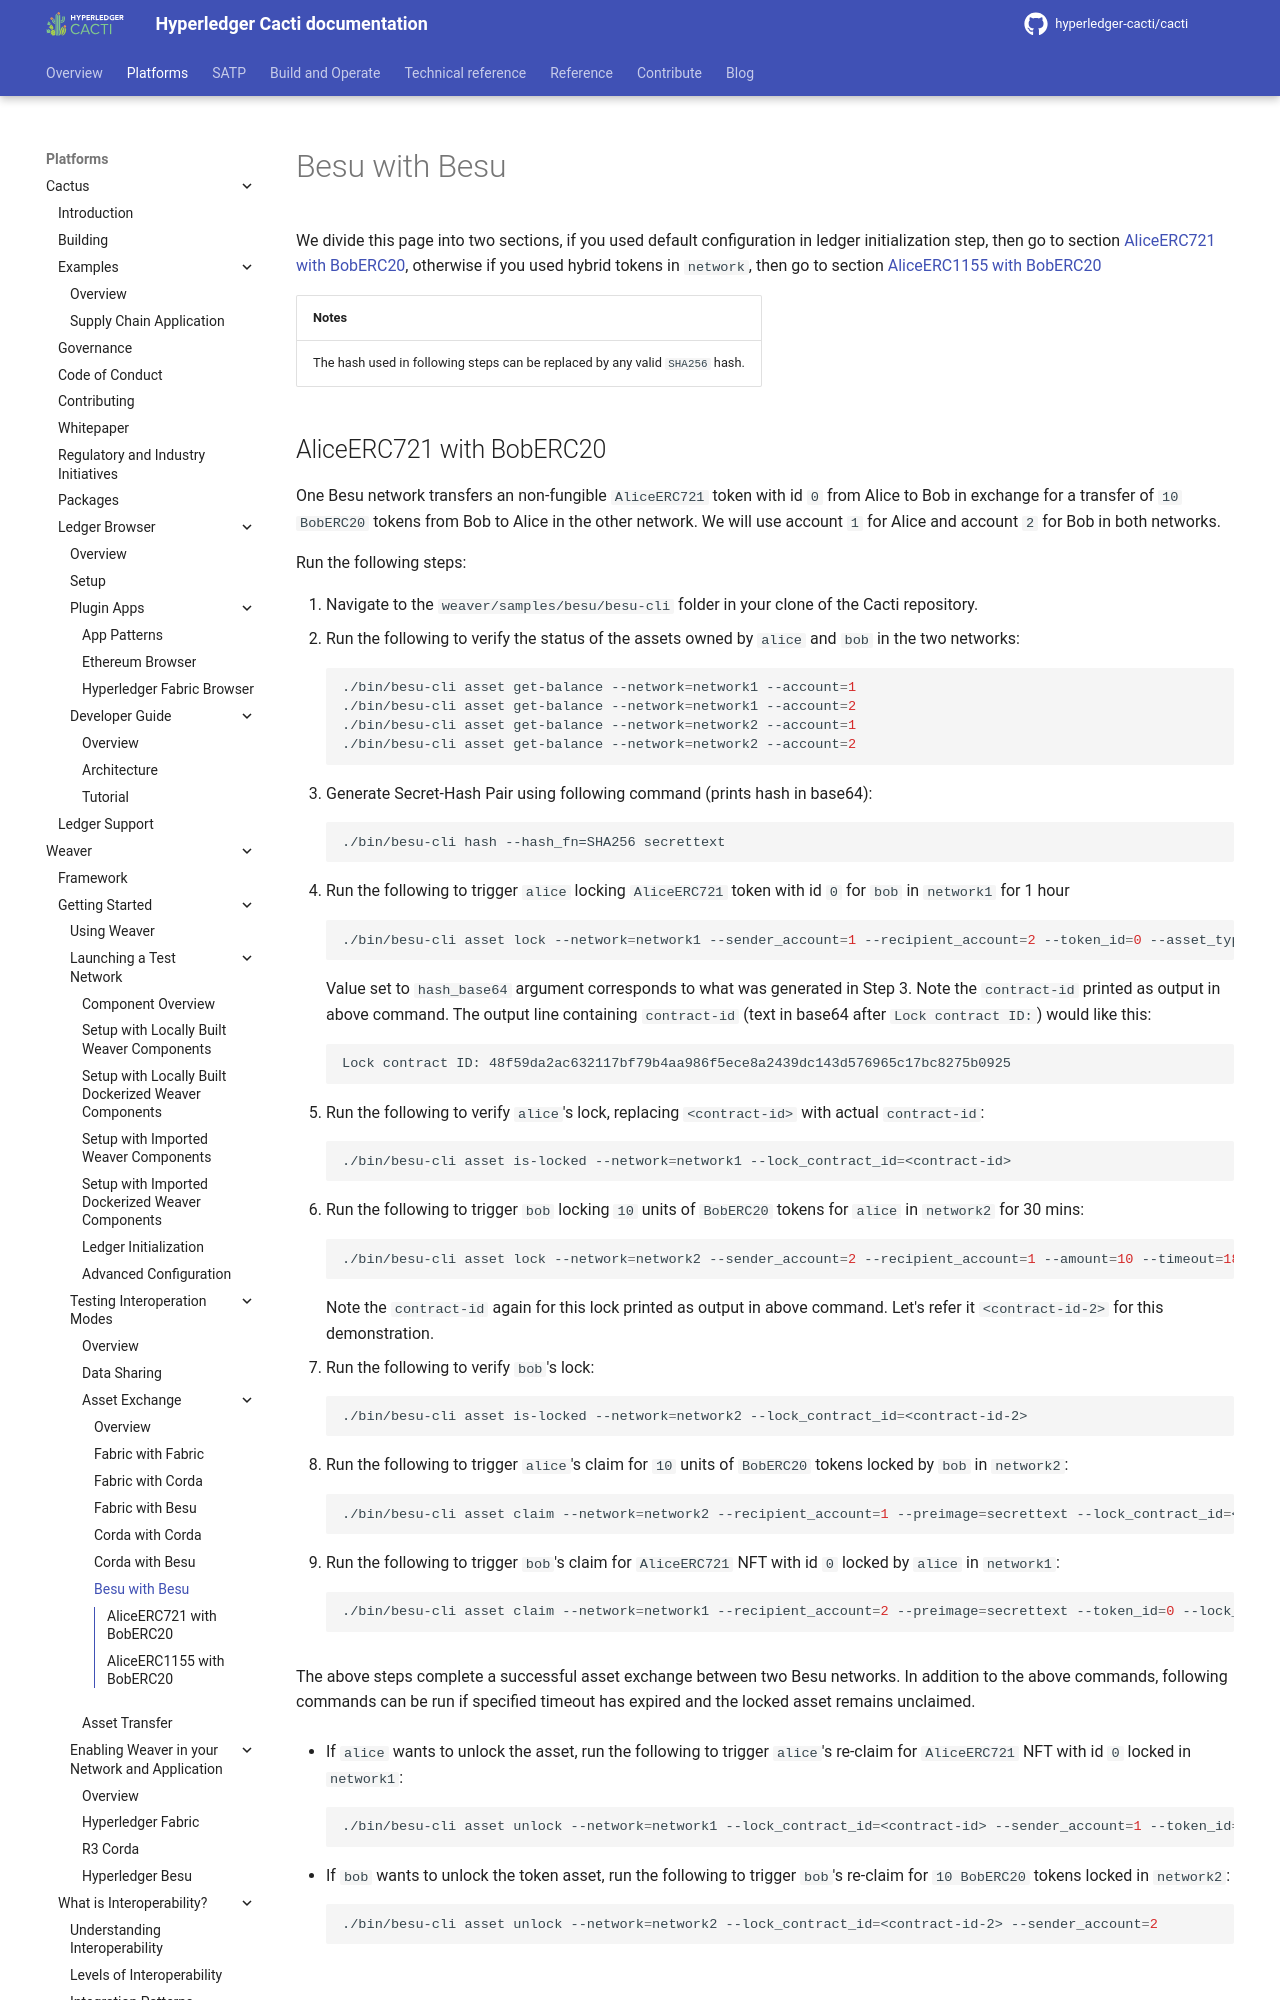

repository: hyperledger-cacti/cacti · page: dev/weaver/getting-started/interop/asset-exchange/besu-besu/index.html · generator: mkdocs

---
id: besu-besu
title: "Asset Exchange: Besu with Besu"
sidebar_label: Besu with Besu
pagination_label: Besu with Besu
pagination_prev: external/getting-started/interop/asset-exchange/overview
---

We divide this page into two sections, if you used default configuration in ledger initialization step, then go to section [AliceERC721 with BobERC20](#aliceerc721-with-boberc20), otherwise if you used hybrid tokens in `network`, then go to section [AliceERC1155 with BobERC20](#aliceerc1155-with-boberc20)

| Notes |
|:------|
| The hash used in following steps can be replaced by any valid `SHA256` hash. |

## AliceERC721 with BobERC20

One Besu network transfers an non-fungible `AliceERC721` token with id `0` from Alice to Bob in exchange for a transfer of `10 BobERC20` tokens from Bob to Alice in the other network. We will use account `1` for Alice and account `2` for Bob in both networks.

Run the following steps:

1. Navigate to the `weaver/samples/besu/besu-cli` folder in your clone of the Cacti repository.
2. Run the following to verify the status of the assets owned by `alice` and `bob` in the two networks:
   ```bash
   ./bin/besu-cli asset get-balance --network=network1 --account=1
   ./bin/besu-cli asset get-balance --network=network1 --account=2
   ./bin/besu-cli asset get-balance --network=network2 --account=1
   ./bin/besu-cli asset get-balance --network=network2 --account=2
   ```
3. Generate Secret-Hash Pair using following command (prints hash in base64):
  ```
  ./bin/besu-cli hash --hash_fn=SHA256 secrettext
  ```
4. Run the following to trigger `alice` locking `AliceERC721` token with id `0` for `bob` in `network1` for 1 hour
  ```bash
  ./bin/besu-cli asset lock --network=network1 --sender_account=1 --recipient_account=2 --token_id=0 --asset_type=ERC721 --timeout=3600 --hash_base64=ivHErp1x4bJDKuRo6L5bApO/DdoyD/dG0mAZrzLZEIs=
  ```
  Value set to `hash_base64` argument corresponds to what was generated in Step 3. Note the `contract-id` printed as output in above command. The output line containing `contract-id` (text in base64 after `Lock contract ID:`) would like this:
  ```bash
  Lock contract ID: 48f59da2ac632117bf79b4aa986f5ece8a2439dc143d576965c17bc8275b0925
  ```
5. Run the following to verify `alice`'s lock, replacing `<contract-id>` with actual `contract-id`:
 ```bash
 ./bin/besu-cli asset is-locked --network=network1 --lock_contract_id=<contract-id>
 ```
6. Run the following to trigger `bob` locking `10` units of `BobERC20` tokens for `alice` in `network2` for 30 mins:
 ```bash
 ./bin/besu-cli asset lock --network=network2 --sender_account=2 --recipient_account=1 --amount=10 --timeout=1800 --hash_base64=ivHErp1x4bJDKuRo6L5bApO/DdoyD/dG0mAZrzLZEIs=
 ```
 Note the `contract-id` again for this lock printed as output in above command. Let's refer it `<contract-id-2>` for this demonstration.
7. Run the following to verify `bob`'s lock:
 ```bash
 ./bin/besu-cli asset is-locked --network=network2 --lock_contract_id=<contract-id-2>
 ```
8. Run the following to trigger `alice`'s claim for `10` units of `BobERC20` tokens locked by `bob` in `network2`:
 ```bash
 ./bin/besu-cli asset claim --network=network2 --recipient_account=1 --preimage=secrettext --lock_contract_id=<contract-id-2>
 ```
9. Run the following to trigger `bob`'s claim for `AliceERC721` NFT with id `0` locked by `alice` in `network1`:
 ```bash
 ./bin/besu-cli asset claim --network=network1 --recipient_account=2 --preimage=secrettext --token_id=0 --lock_contract_id=<contract-id>
 ```
 
The above steps complete a successful asset exchange between two Besu networks. 
In addition to the above commands, following commands can be run if specified timeout has expired and the locked asset remains unclaimed.

- If `alice` wants to unlock the asset, run the following to trigger `alice`'s re-claim for `AliceERC721` NFT with id `0` locked in `network1`:
 ```bash
 ./bin/besu-cli asset unlock --network=network1 --lock_contract_id=<contract-id> --sender_account=1 --token_id=0
 ```

- If `bob` wants to unlock the token asset, run the following to trigger `bob`'s re-claim for `10 BobERC20` tokens locked in `network2`:
 ```bash
 ./bin/besu-cli asset unlock --network=network2 --lock_contract_id=<contract-id-2> --sender_account=2
 ```
